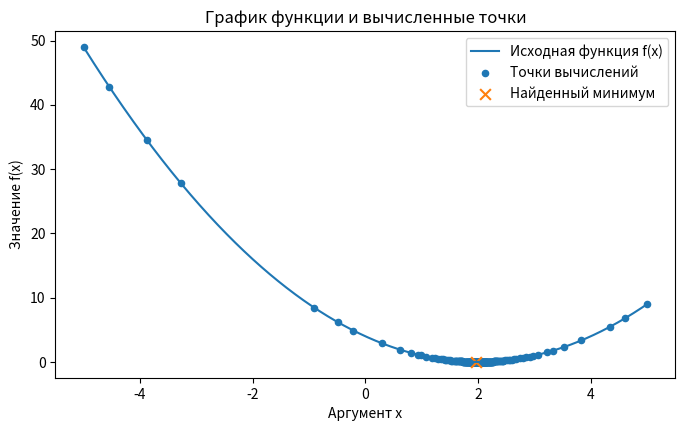
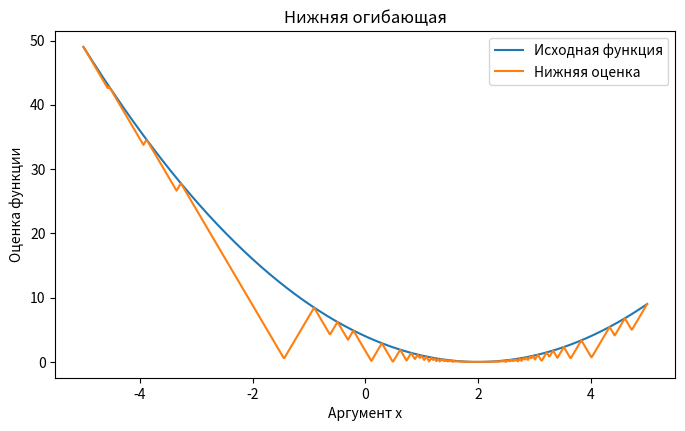
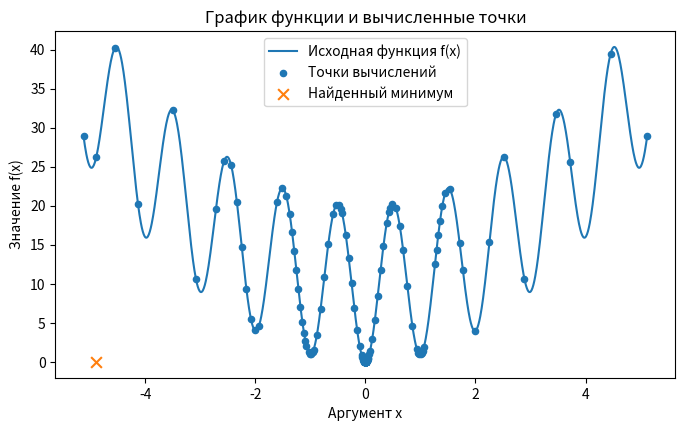
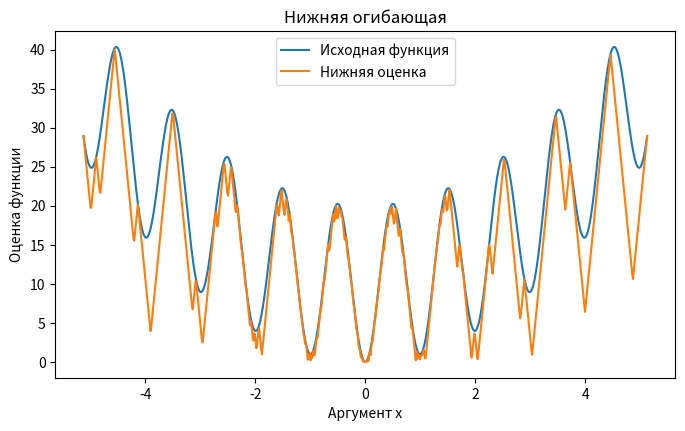
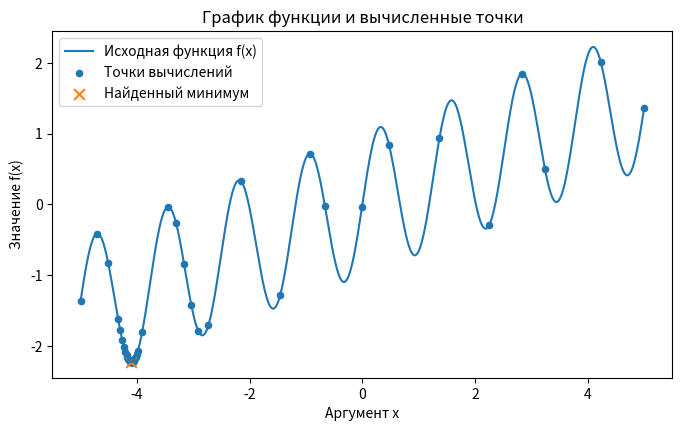
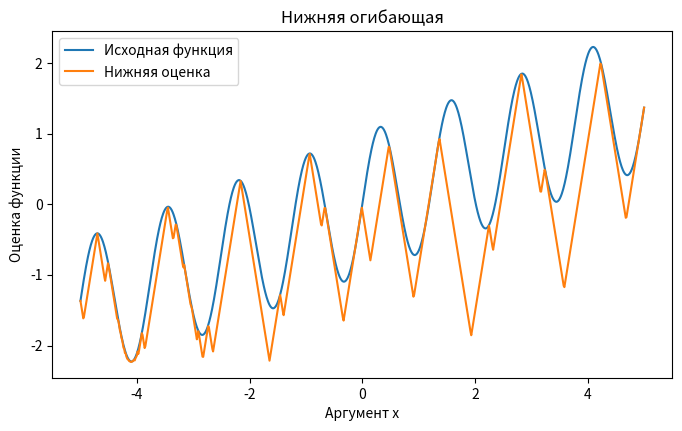
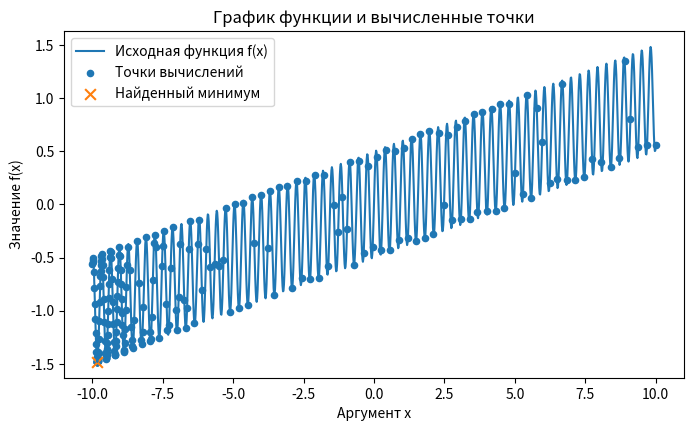
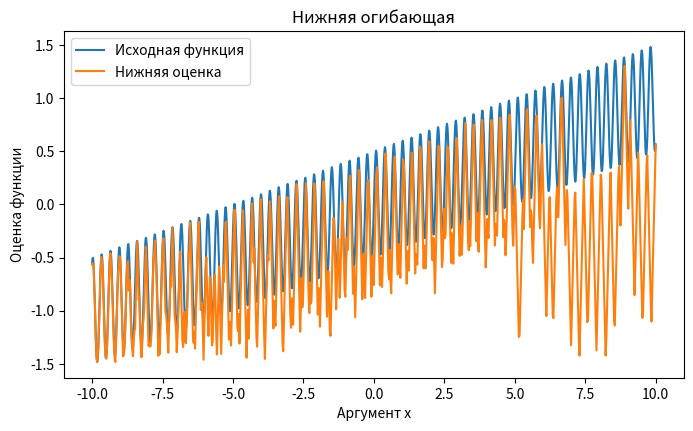
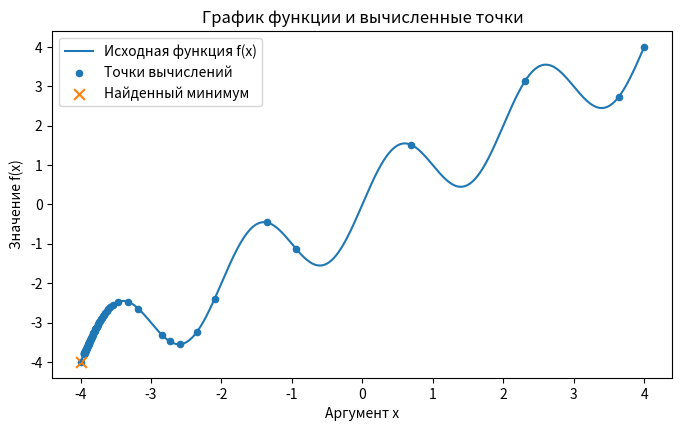
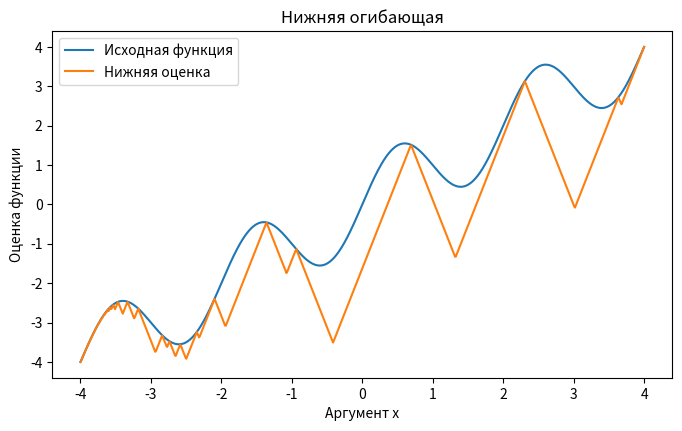

Write the Python code that produced these figures, in order.
import math, time
import numpy as np
import matplotlib.pyplot as plt

# Разрешённые функции для eval
SAFE_FUNCS = {
    "pi": math.pi, "e": math.e,
    "sin": math.sin, "cos": math.cos, "tan": math.tan,
    "asin": math.asin, "acos": math.acos, "atan": math.atan,
    "sinh": math.sinh, "cosh": math.cosh, "tanh": math.tanh,
    "exp": math.exp, "log": math.log, "log10": math.log10,
    "sqrt": math.sqrt, "abs": abs, "floor": math.floor, "ceil": math.ceil,
    "fabs": math.fabs,
}

def make_func(expr: str):
    code = compile(expr, "<user-func>", "eval")
    def f(x):
        return eval(code, {"__builtins__": {}}, {**SAFE_FUNCS, "x": float(x)})
    return f

class PSOptimizerResult:
    def __init__(self, x_min, f_min, iters, elapsed, xs, fs, lower_x, lower_y, L_used):
        self.x_min = x_min
        self.f_min = f_min
        self.iters = iters
        self.elapsed = elapsed
        self.xs = xs
        self.fs = fs
        self.lower_x = lower_x
        self.lower_y = lower_y
        self.L_used = L_used

class PSOptimizer:
    def __init__(self, f, a, b, eps=1e-2, L=None, max_iters=10000):
        if not (a < b):
            raise ValueError("a должен быть меньше b")
        self.f = f
        self.a = float(a)
        self.b = float(b)
        self.eps = float(eps)
        self.max_iters = int(max_iters)
        self.L = float(L) if L is not None else None

    @staticmethod
    def _interval_characteristic(xi, fi, xj, fj, L):
        return (fi + fj - L * (xj - xi)) / 2.0

    @staticmethod
    def _interval_candidate_x(xi, fi, xj, fj, L):
        return 0.5 * (xi + xj) + 0.5 * (fj - fi) / L

    def _update_L(self, xs, fs, Lcur):
        max_slope = 0.0
        for i in range(1, len(xs)):
            dx = abs(xs[i] - xs[i-1])
            if dx == 0:
                continue
            s = abs((fs[i] - fs[i-1]) / dx)
            if s > max_slope:
                max_slope = s
        max_slope = max(max_slope, 1e-9)
        return max(Lcur, 1.1 * max_slope)

    def minimize(self):
        t0 = time.perf_counter()

        xs = [self.a, self.b]
        fs = [self.f(self.a), self.f(self.b)]
        xs, fs = zip(*sorted(zip(xs, fs)))
        xs, fs = list(xs), list(fs)

        L = self.L
        if L is None:
            dx = xs[1] - xs[0]
            L = 1.1 * abs((fs[1] - fs[0]) / dx) if dx != 0 else 1.0
            L = max(L, 1.0)

        best_idx = int(np.argmin(fs))
        f_best = fs[best_idx]

        it = 0
        while it < self.max_iters:
            it += 1

            L = self._update_L(xs, fs, L)

            R = []
            cand_x = []
            for i in range(len(xs) - 1):
                xi, xj = xs[i], xs[i+1]
                fi, fj = fs[i], fs[i+1]
                R.append(self._interval_characteristic(xi, fi, xj, fj, L))
                cand_x.append(self._interval_candidate_x(xi, fi, xj, fj, L))

            R = np.array(R)
            min_R = float(R.min())
            min_i = int(R.argmin())
            x_new = float(cand_x[min_i])

            x_new = max(xs[min_i], min(xs[min_i+1], x_new))

            if f_best - min_R <= self.eps:
                break

            f_new = self.f(x_new)
            pos = np.searchsorted(xs, x_new)
            xs.insert(pos, x_new)
            fs.insert(pos, f_new)

            if f_new < f_best:
                f_best = f_new
                best_idx = pos

        elapsed = time.perf_counter() - t0

        grid = np.linspace(self.a, self.b, 800)
        env = []
        for gx in grid:
            vals = [fs[k] - L * abs(gx - xs[k]) for k in range(len(xs))]
            env.append(max(vals))

        return PSOptimizerResult(xs[best_idx], f_best, it, elapsed, xs, fs, grid, np.array(env), L)

def run_and_save(expr, a, b, eps=0.01, L=None, outfile_prefix="demo"):
    f = make_func(expr)
    opt = PSOptimizer(f, a, b, eps=eps, L=L)
    res = opt.minimize()

    grid = np.linspace(a, b, 1200)
    fvals = np.array([f(x) for x in grid])

    # График функции
    plt.figure(figsize=(8, 4.5))
    plt.plot(grid, fvals, label="Исходная функция f(x)")
    plt.scatter(res.xs, res.fs, s=20, label="Точки вычислений")
    plt.scatter([res.x_min], [res.f_min], s=60, marker="x", label="Найденный минимум")
    plt.title("График функции и вычисленные точки")
    plt.xlabel("Аргумент x")
    plt.ylabel("Значение f(x)")
    plt.legend()
    fig1 = f"{outfile_prefix}_function.png"
    plt.savefig(fig1, bbox_inches="tight", dpi=160)
    plt.close()

    # Нижняя огибающая
    plt.figure(figsize=(8, 4.5))
    plt.plot(grid, fvals, label="Исходная функция")
    plt.plot(res.lower_x, res.lower_y, label="Нижняя оценка")
    plt.title("Нижняя огибающая")
    plt.xlabel("Аргумент x")
    plt.ylabel("Оценка функции")
    plt.legend()
    fig2 = f"{outfile_prefix}_lower_envelope.png"
    plt.savefig(fig2, bbox_inches="tight", dpi=160)
    plt.close()

    return res, fig1, fig2


if __name__ == "__main__":
    print("Запуск тестов...\n")

    tests = [
        ("(x - 2)**2", -5, 5, "test_quad"),
        ("10 + x*x - 10*cos(2*pi*x)", -5.12, 5.12, "test_rastrigin"),
        ("0.3*x + sin(5*x)", -5, 5, "test_sin_trend"),
        ("0.1*x + 0.5*sin(20*x)", -10, 10, "test_saw"),
        ("x + sin(3.14159*x)", -4, 4, "test_prompt"),
    ]

    for expr, a, b, name in tests:
        res, f1, f2 = run_and_save(expr, a, b, outfile_prefix=name)
        print(f"{name}: x* = {res.x_min:.6f}  f(x*) = {res.f_min:.6f}  "
              f"iters = {res.iters}  time = {res.elapsed:.6f} sec")

    print("\ndone")
